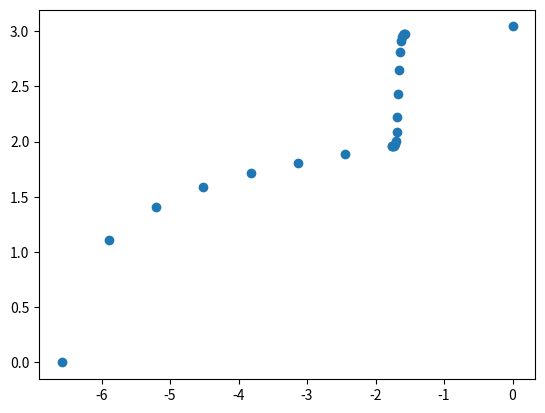

This chart was generated by the following Python code:
import math
import numpy as np

def get_damage(x_f:float, y_f:float, x_t:float, y_t:float, g_1:float, g_2:float):
    """
    Gets the damage interpolation sigmoid curve
    
    Parameters:
    * `x_f`: Scale factor for the x coordinates
    * `y_f`: Scale factor for the y coordinates
    * `x_t`: Translation amount for the x coordinates
    * `y_t`: Translation amount for the y coordinates
    * `g_1`: The gradient of the left side of the sigmoid
    * `g_2`: The gradient of the right side of the sigmoid
    
    Returns the x and y coordinates (on the log 10 scale)
    """
    
    # Check values
    if x_f == 0 or y_f == 0 or g_1 > x_f*y_f or g_2 > x_f*y_f:
        return -1
    
    # Initialise function
    f_0 = lambda x : y_f*math.tanh(x_f*x - x_t) + y_t
    x_1 = (x_t - math.atanh(math.sqrt(1 - g_1/y_f/x_f))) / x_f
    x_2 = (x_t + math.atanh(math.sqrt(1 - g_2/y_f/x_f))) / x_f
    x_0 = x_1 - f_0(x_1) / g_1
    
    # Determine x coordinates based on sigmoid shifts
    x_list = list(np.linspace(x_0, x_1, 8)) + list(np.linspace(x_1, x_2, 16)) + [0]
    
    # Determine damage based on x coordinates
    def get_y(x):
        if x < x_1:
            return g_1 * (x-x_1) + f_0(x_1)
        elif x > x_2:
            return g_2 * (x-x_2) + f_0(x_2)
        else:
            return f_0(x)
    
    # Calculate x and y coordinates and return
    y_list = [get_y(x) for x in x_list]
    y_list = [math.log10(y) if y > 0 else 0 for y in y_list]
    return x_list, y_list

wd_x_f, wd_y_f, wd_x_t, wd_y_t, wd_g_1, wd_g_2 = 38.629, 428.51, -63.746, 518.53, 18.704, 98.137
x_list, y_list = get_damage(wd_x_f, wd_y_f, wd_x_t, wd_y_t, wd_g_1, wd_g_2)

import matplotlib.pyplot as plt
plt.scatter(x_list, y_list)
plt.savefig("plot")